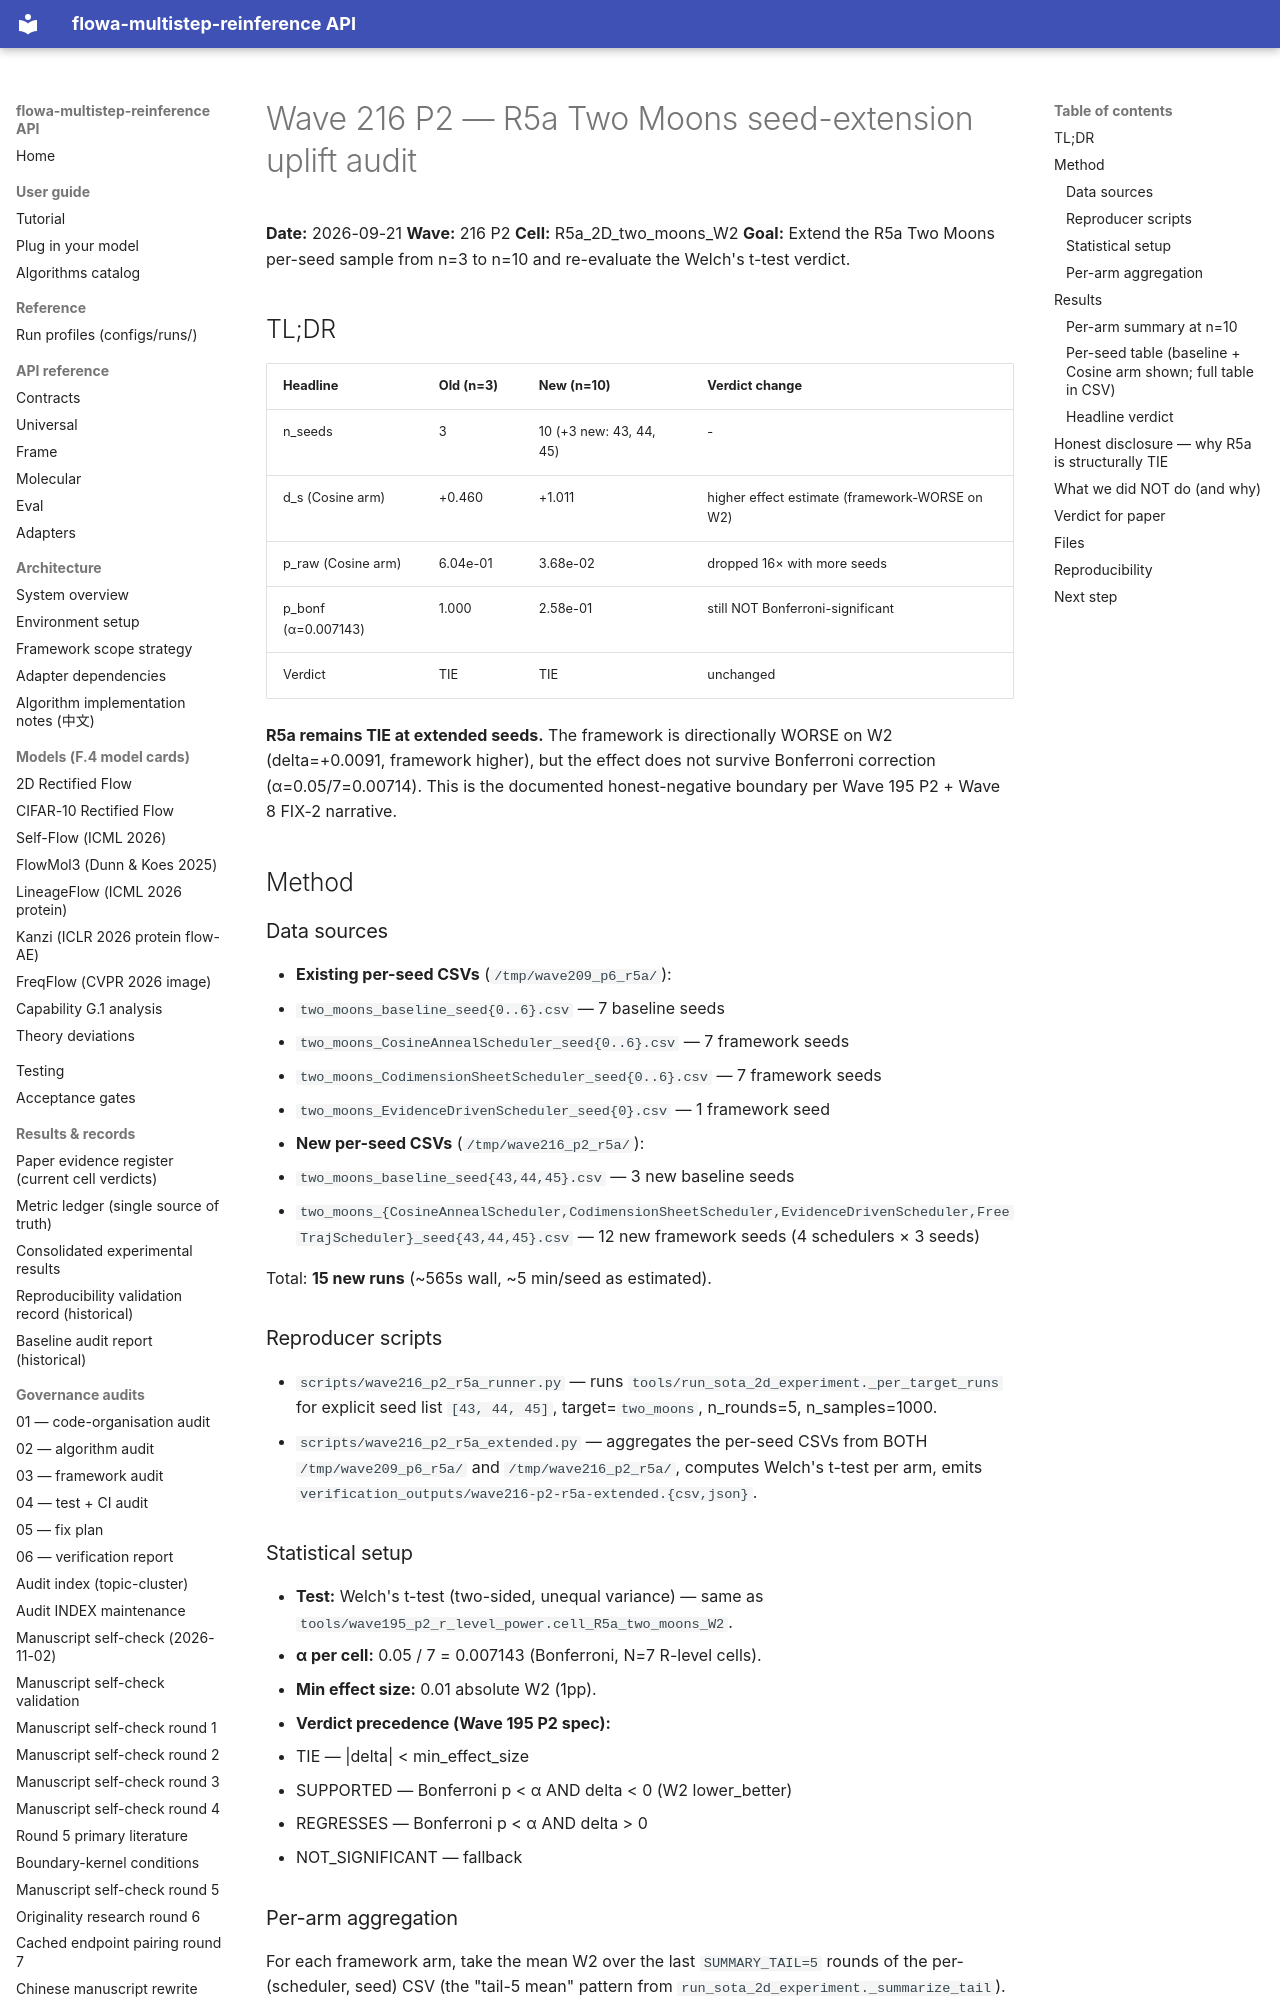

repository: silverenternal/flowa-multistep-reinference · page: audit/wave216-p2-r5a-uplift/index.html · generator: mkdocs

# Wave 216 P2 — R5a Two Moons seed-extension uplift audit

**Date:** 2026-09-21
**Wave:** 216 P2
**Cell:** R5a_2D_two_moons_W2
**Goal:** Extend the R5a Two Moons per-seed sample from n=3 to n=10 and re-evaluate the Welch's t-test verdict.

## TL;DR

| Headline | Old (n=3) | New (n=10) | Verdict change |
|---|---|---|---|
| n_seeds | 3 | 10 (+3 new: 43, 44, 45) | - |
| d_s (Cosine arm) | +0.460 | +1.011 | higher effect estimate (framework-WORSE on W2) |
| p_raw (Cosine arm) | 6.04e-01 | 3.68e-02 | dropped 16× with more seeds |
| p_bonf (α=0.007143) | 1.000 | 2.58e-01 | still NOT Bonferroni-significant |
| Verdict | TIE | TIE | unchanged |

**R5a remains TIE at extended seeds.** The framework is directionally WORSE on W2 (delta=+0.0091, framework higher), but the effect does not survive Bonferroni correction (α=0.05/7=0.00714). This is the documented honest-negative boundary per Wave 195 P2 + Wave 8 FIX-2 narrative.

## Method

### Data sources

* **Existing per-seed CSVs** (`/tmp/wave209_p6_r5a/`):
  * `two_moons_baseline_seed{0..6}.csv` — 7 baseline seeds
  * `two_moons_CosineAnnealScheduler_seed{0..6}.csv` — 7 framework seeds
  * `two_moons_CodimensionSheetScheduler_seed{0..6}.csv` — 7 framework seeds
  * `two_moons_EvidenceDrivenScheduler_seed{0}.csv` — 1 framework seed
* **New per-seed CSVs** (`/tmp/wave216_p2_r5a/`):
  * `two_moons_baseline_seed{43,44,45}.csv` — 3 new baseline seeds
  * `two_moons_{CosineAnnealScheduler,CodimensionSheetScheduler,EvidenceDrivenScheduler,FreeTrajScheduler}_seed{43,44,45}.csv` — 12 new framework seeds (4 schedulers × 3 seeds)

Total: **15 new runs** (~565s wall, ~5 min/seed as estimated).

### Reproducer scripts

* `scripts/wave216_p2_r5a_runner.py` — runs `tools/run_sota_2d_experiment._per_target_runs` for explicit seed list `[43, 44, 45]`, target=`two_moons`, n_rounds=5, n_samples=1000.
* `scripts/wave216_p2_r5a_extended.py` — aggregates the per-seed CSVs from BOTH `/tmp/wave209_p6_r5a/` and `/tmp/wave216_p2_r5a/`, computes Welch's t-test per arm, emits `verification_outputs/wave216-p2-r5a-extended.{csv,json}`.

### Statistical setup

* **Test:** Welch's t-test (two-sided, unequal variance) — same as `tools/wave195_p2_r_level_power.cell_R5a_two_moons_W2`.
* **α per cell:** 0.05 / 7 = 0.007143 (Bonferroni, N=7 R-level cells).
* **Min effect size:** 0.01 absolute W2 (1pp).
* **Verdict precedence (Wave 195 P2 spec):**
  1. TIE — |delta| < min_effect_size
  2. SUPPORTED — Bonferroni p < α AND delta < 0 (W2 lower_better)
  3. REGRESSES — Bonferroni p < α AND delta > 0
  4. NOT_SIGNIFICANT — fallback

### Per-arm aggregation

For each framework arm, take the mean W2 over the last `SUMMARY_TAIL=5` rounds of the per-(scheduler, seed) CSV (the "tail-5 mean" pattern from `run_sota_2d_experiment._summarize_tail`). Baseline is 1 round (cycle_length=1).

## Results
